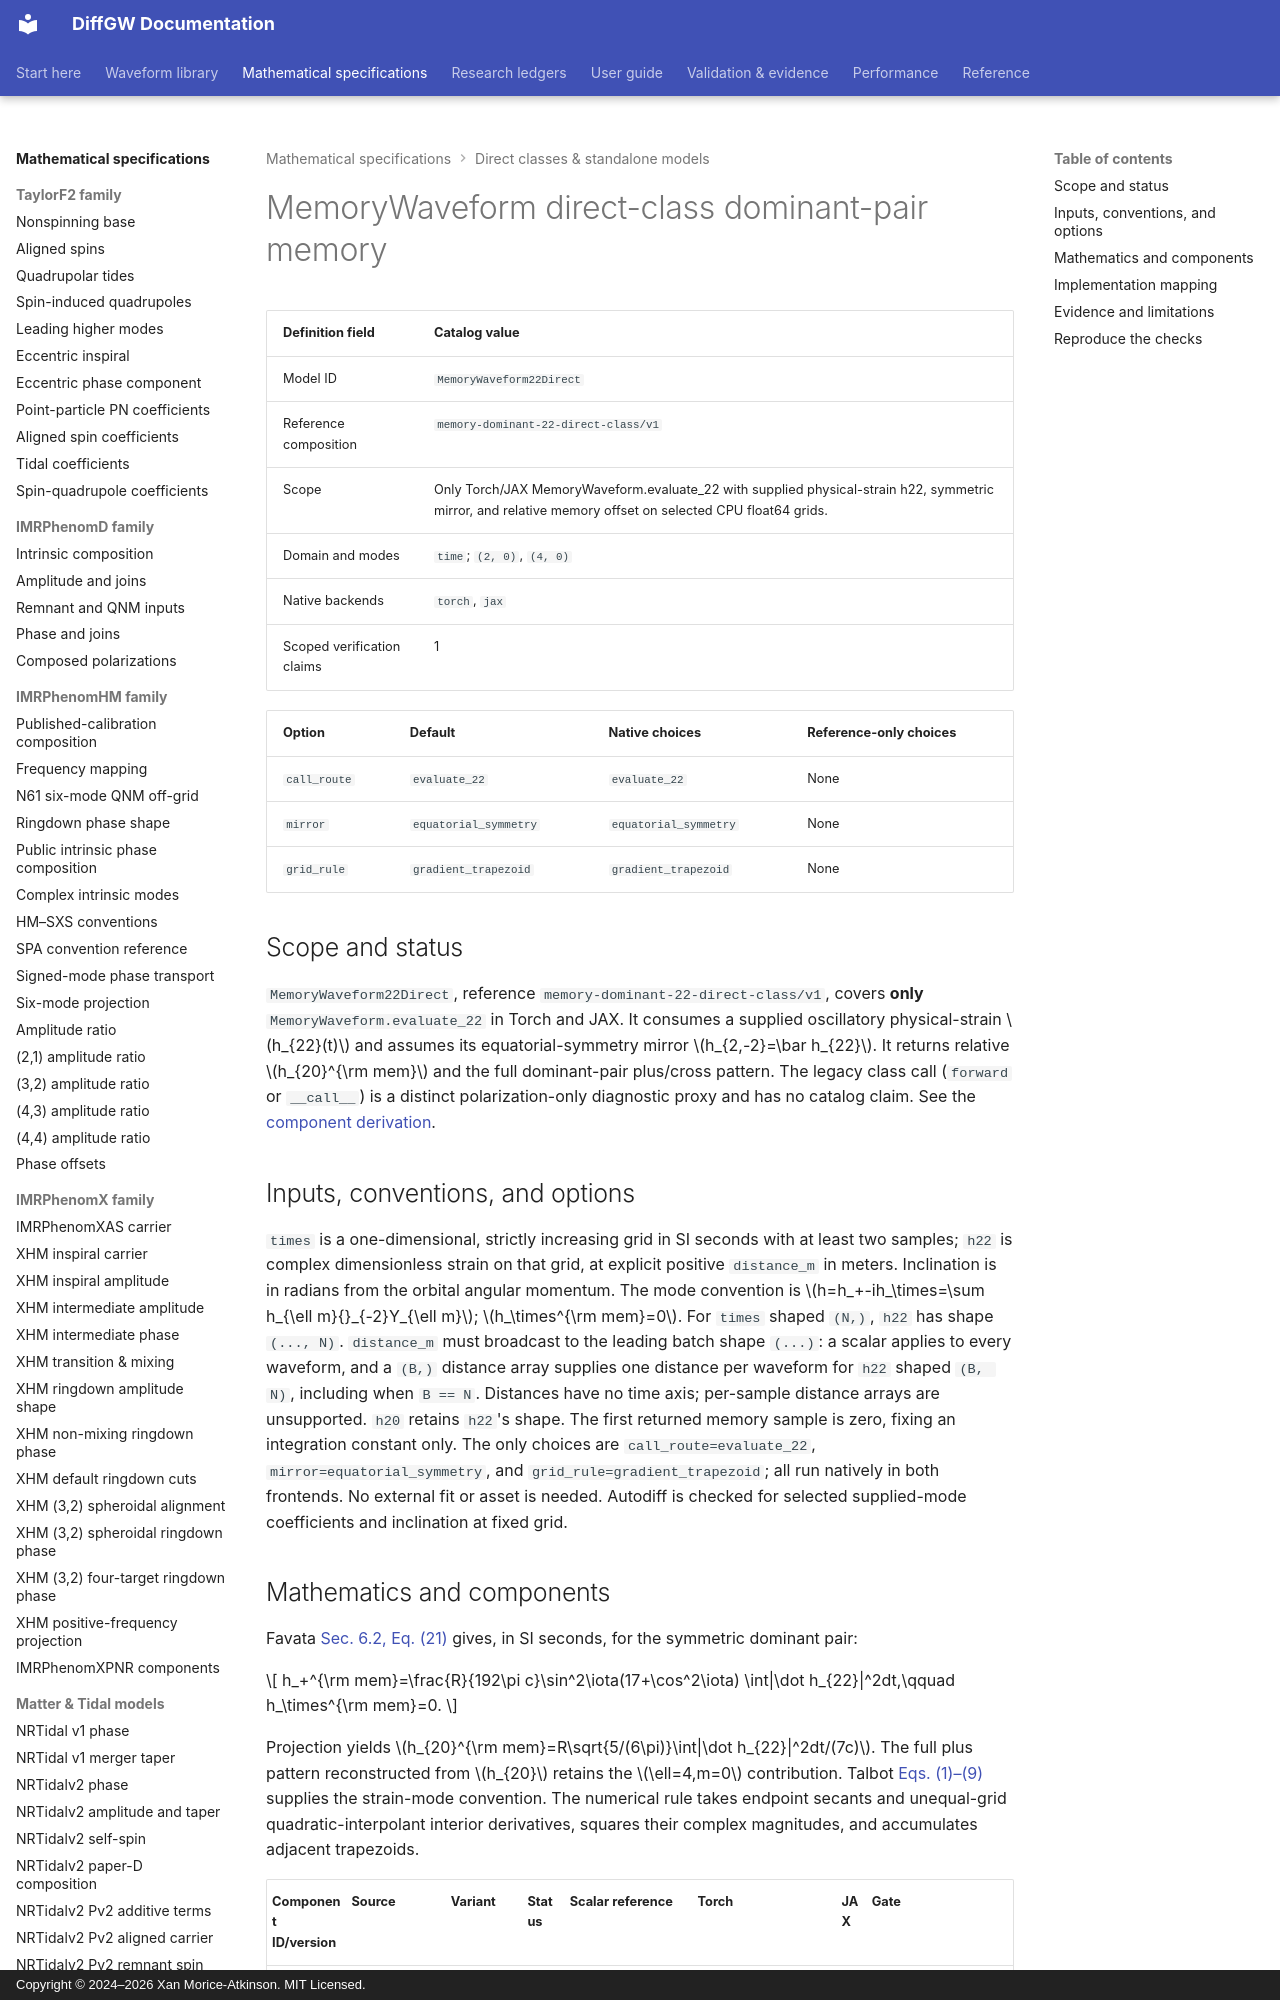

repository: xangma/diffgw · page: math/memory-dominant-22-direct-class/index.html · generator: mkdocs · copyright: Copyright © 2024–2026 Xan Morice-Atkinson. MIT Licensed.

# MemoryWaveform direct-class dominant-pair memory

<!-- BEGIN GENERATED WAVEFORM DEFINITION -->

| Definition field | Catalog value |
| --- | --- |
| Model ID | `MemoryWaveform22Direct` |
| Reference composition | `memory-dominant-22-direct-class/v1` |
| Scope | Only Torch/JAX MemoryWaveform.evaluate_22 with supplied physical-strain h22, symmetric mirror, and relative memory offset on selected CPU float64 grids. |
| Domain and modes | `time`; `(2, 0)`, `(4, 0)` |
| Native backends | `torch`, `jax` |
| Scoped verification claims | 1 |

| Option | Default | Native choices | Reference-only choices |
| --- | --- | --- | --- |
| `call_route` | `evaluate_22` | `evaluate_22` | None |
| `mirror` | `equatorial_symmetry` | `equatorial_symmetry` | None |
| `grid_rule` | `gradient_trapezoid` | `gradient_trapezoid` | None |

<!-- END GENERATED WAVEFORM DEFINITION -->

## Scope and status

`MemoryWaveform22Direct`, reference `memory-dominant-22-direct-class/v1`, covers **only**
`MemoryWaveform.evaluate_22` in Torch and JAX. It consumes a supplied
oscillatory physical-strain $h_{22}(t)$ and assumes its equatorial-symmetry
mirror $h_{2,-2}=\bar h_{22}$. It returns relative $h_{20}^{\rm mem}$ and the
full dominant-pair plus/cross pattern. The legacy class call (`forward` or
`__call__`) is a distinct polarization-only diagnostic proxy and has no
catalog claim. See the [component derivation](memory-dominant-22.md).

## Inputs, conventions, and options

`times` is a one-dimensional, strictly increasing grid in SI seconds with at
least two samples; `h22` is complex dimensionless strain on that grid, at
explicit positive `distance_m` in meters. Inclination is in radians from the
orbital angular momentum. The mode convention is
$h=h_+-ih_\times=\sum h_{\ell m}{}_{-2}Y_{\ell m}$; $h_\times^{\rm mem}=0$.
For `times` shaped `(N,)`, `h22` has shape `(..., N)`. `distance_m` must
broadcast to the leading batch shape `(...)`: a scalar applies to every
waveform, and a `(B,)` distance array supplies one distance per waveform for
`h22` shaped `(B, N)`, including when `B == N`. Distances have no time axis;
per-sample distance arrays are unsupported. `h20` retains `h22`'s shape.
The first returned memory sample is zero, fixing an integration constant only.
The only choices are `call_route=evaluate_22`,
`mirror=equatorial_symmetry`, and `grid_rule=gradient_trapezoid`; all run
natively in both frontends. No external fit or asset is needed. Autodiff is
checked for selected supplied-mode coefficients and inclination at fixed grid.
